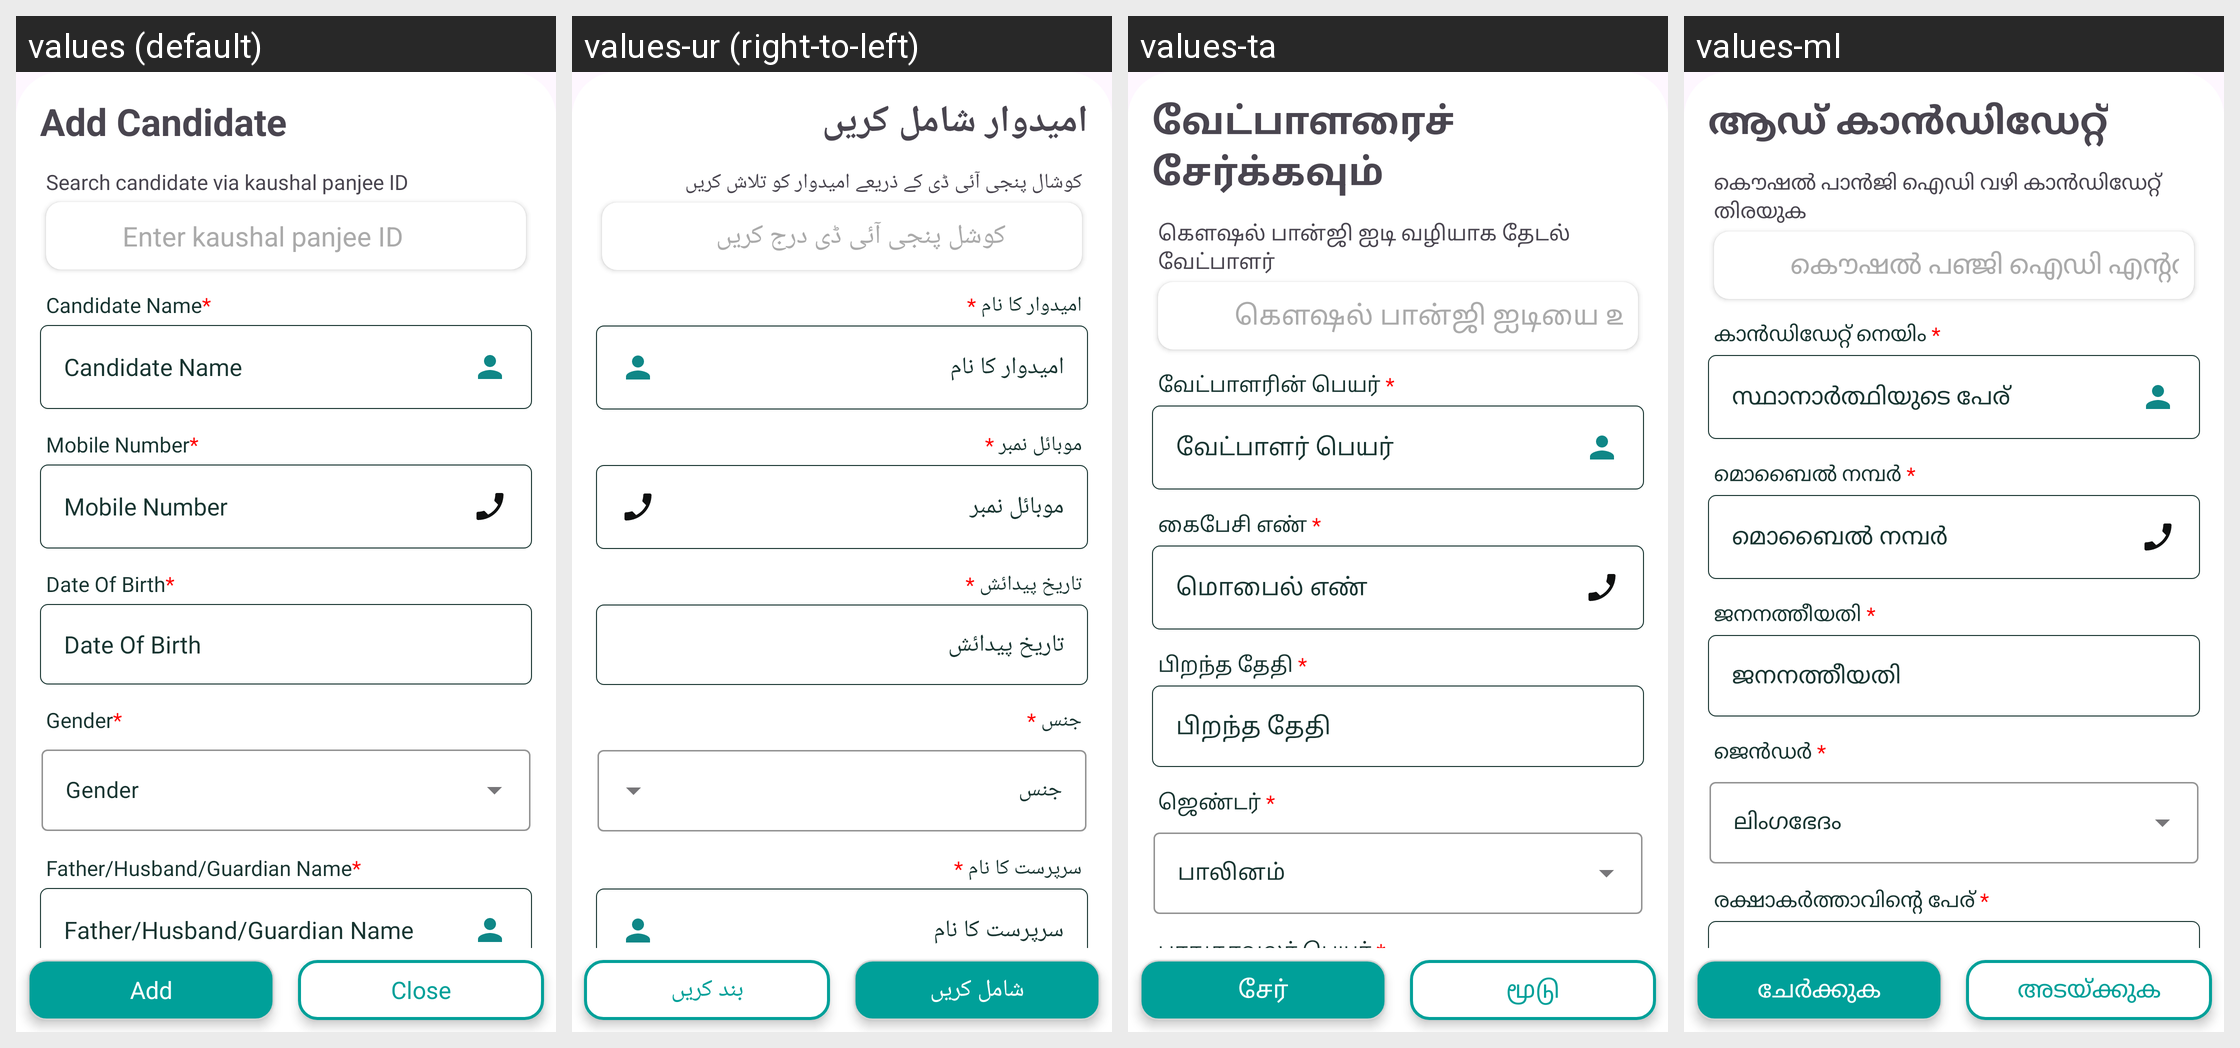

Strings drawn on this Android screen and how each of the app's shown locales translates them:
Android screen res/layout/candidate_details.xml rendered under 4 locales, left to right: values (default), values-ur (right-to-left), values-ta, values-ml. Device: Nexus 5 (rendered at 1080×1920; each locale shown at half size, 540×960, under a caption strip naming it); theme Base.Theme.RsetiApp.
Other locales in the repository, not shown: values-as, values-bn, values-en, values-eng, values-gu, values-hi, values-kn, values-mr, values-or, values-pa, values-te.
Strings drawn on this screen, with the default value and each locale's value (text and hints the layout hard-codes, and strings that could not be matched under every locale, appear in the picture but are not listed):

add_candidate
  values: Add Candidate
  values-ur: امیدوار شامل کریں
  values-ta: வேட்பாளரைச் சேர்க்கவும்
  values-ml: ആഡ് കാൻഡിഡേറ്റ്

search_candidate_via_kaushal_panjee
  values: Search candidate via kaushal panjee ID
  values-ur: کوشال پنجی آئی ڈی کے ذریعے امیدوار کو تلاش کریں
  values-ta: கௌஷல் பான்ஜி ஐடி வழியாக தேடல் வேட்பாளர்
  values-ml: കൌഷൽ പാൻജി ഐഡി വഴി കാൻഡിഡേറ്റ് തിരയുക

enter_kaushal_panjee_id
  values: Enter kaushal panjee ID
  values-ur: کوشل پنجی آئی ڈی درج کریں
  values-ta: கௌஷல் பான்ஜி ஐடியை உள்ளிடவும்
  values-ml: കൌഷൽ പഞ്ജി ഐഡി എൻ്റർ ചെയ്യുക

candidate_name
  values: Candidate Name
  values-ur: امیدوار کا نام
  values-ta: வேட்பாளர் பெயர்
  values-ml: സ്ഥാനാർത്ഥിയുടെ പേര്

candidate_name_up
  values: Candidate Name*
  values-ur: امیدوار کا نام *
  values-ta: வேட்பாளரின் பெயர் *
  values-ml: കാൻഡിഡേറ്റ് നെയിം *

mobile_number_man
  values: Mobile Number*
  values-ur: موبائل نمبر *
  values-ta: கைபேசி எண் *
  values-ml: മൊബൈൽ നമ്പർ *

mobile_number
  values: Mobile Number
  values-ur: موبائل نمبر
  values-ta: மொபைல் எண்
  values-ml: മൊബൈൽ നമ്പർ

dob_man
  values: Date Of Birth*
  values-ur: تاریخ پیدائش *
  values-ta: பிறந்த தேதி *
  values-ml: ജനനത്തീയതി *

dob
  values: Date Of Birth
  values-ur: تاریخ پیدائش
  values-ta: பிறந்த தேதி
  values-ml: ജനനത്തീയതി

gender_man
  values: Gender*
  values-ur: جنس *
  values-ta: ஜெண்டர் *
  values-ml: ജെൻഡർ *

guardian_name
  values: Father/Husband/Guardian Name*
  values-ur: سرپرست کا نام *
  values-ta: பாதுகாவலர் பெயர் *
  values-ml: രക്ഷാകർത്താവിൻ്റെ പേര് *

add
  values: Add
  values-ur: شامل کریں
  values-ta: சேர்
  values-ml: ചേർക്കുക

close
  values: Close
  values-ur: بند کریں
  values-ta: மூடு
  values-ml: അടയ്ക്കുക
